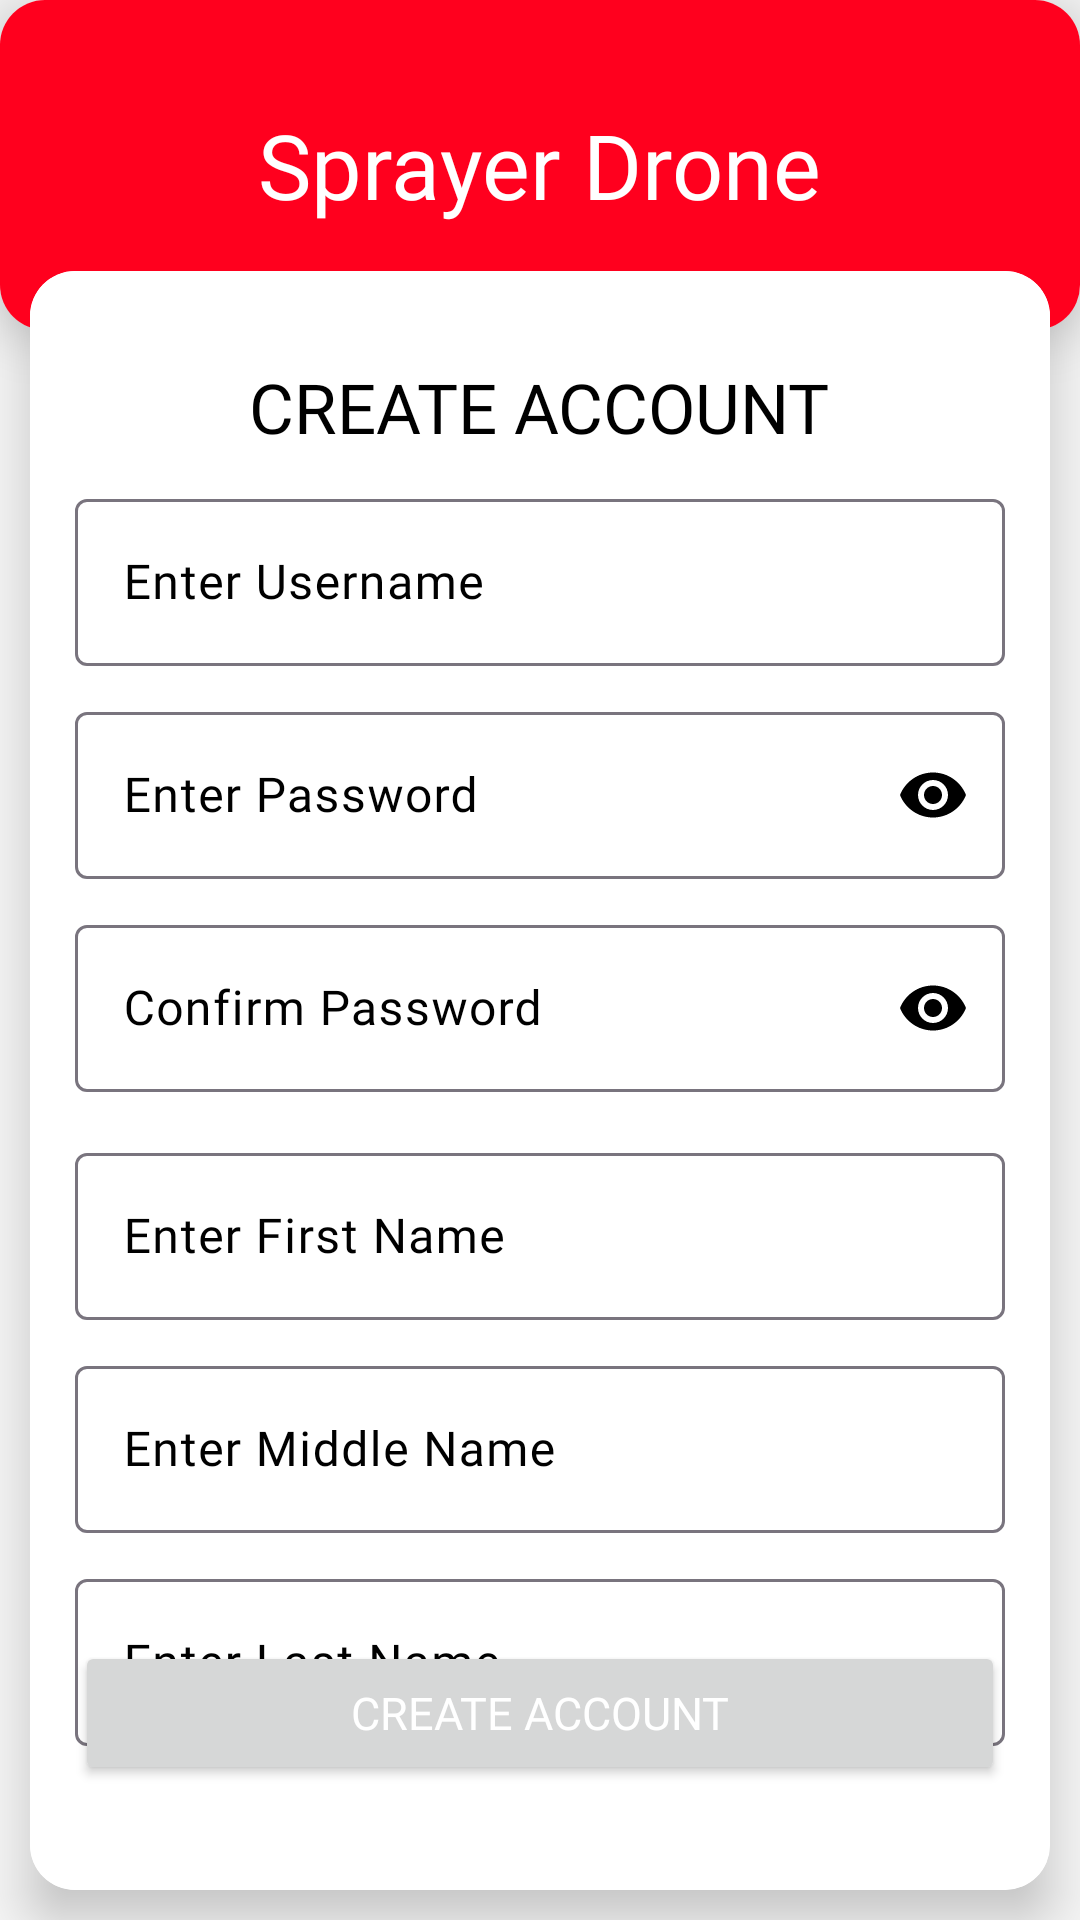

Write the Android layout XML for this screen, with the resource values it uses.
<!-- AndroidManifest.xml: application theme Theme.SprayerDrone -->
<!-- res/layout/activity_create_account.xml -->
<?xml version="1.0" encoding="utf-8"?>
<androidx.coordinatorlayout.widget.CoordinatorLayout xmlns:android="http://schemas.android.com/apk/res/android"
    xmlns:app="http://schemas.android.com/apk/res-auto"
    android:layout_width="match_parent"
    android:layout_height="match_parent">

    <RelativeLayout
        android:layout_width="match_parent"
        android:layout_height="match_parent"
        android:background="#F5F5F5">

        <androidx.cardview.widget.CardView
            android:id="@+id/cardTop"
            android:layout_width="match_parent"
            android:layout_height="wrap_content"
            app:cardCornerRadius="15dp"
            app:cardElevation="10dp">

            <RelativeLayout
                android:layout_width="match_parent"
                android:layout_height="110dp"
                android:background="@color/red">

                <TextView
                    android:layout_width="wrap_content"
                    android:layout_height="wrap_content"
                    android:layout_centerHorizontal="true"
                    android:layout_centerVertical="true"
                    android:fontFamily="@font/sen_bold"
                    android:text="Sprayer Drone"
                    android:textColor="@android:color/white"
                    android:textSize="30sp" />

            </RelativeLayout>
        </androidx.cardview.widget.CardView>

        <androidx.cardview.widget.CardView
            android:id="@+id/cardMain"
            android:layout_width="match_parent"
            android:layout_height="match_parent"
            android:layout_below="@+id/cardTop"
            android:layout_marginLeft="10dp"
            android:layout_marginTop="-20dp"
            android:layout_marginRight="10dp"
            android:layout_marginBottom="10dp"
            app:cardCornerRadius="15dp"
            app:cardElevation="10dp">

            <RelativeLayout
                android:layout_width="match_parent"
                android:layout_height="match_parent"
                android:background="@android:color/white"
                android:padding="15dp">

                <TextView
                    android:id="@+id/lblLogin"
                    android:layout_width="wrap_content"
                    android:layout_height="wrap_content"
                    android:layout_centerHorizontal="true"
                    android:layout_marginTop="15dp"
                    android:fontFamily="@font/sen_bold"
                    android:text="CREATE ACCOUNT"
                    android:textColor="@color/black"
                    android:textSize="23sp" />


                <com.google.android.material.textfield.TextInputLayout
                    android:id="@+id/layoutUsername"
                    android:layout_width="match_parent"
                    android:layout_height="wrap_content"
                    android:layout_below="@+id/lblLogin"
                    android:layout_marginTop="10dp"
                    android:background="@color/white"
                    android:hint="Enter Username"
                    android:textColorHint="@color/black"
                    app:startIconDrawable="@drawable/ic_account"
                    app:startIconTint="@color/black">

                    <com.google.android.material.textfield.TextInputEditText
                        android:id="@+id/editUsername"
                        android:layout_width="match_parent"
                        android:layout_height="wrap_content"
                        android:fontFamily="@font/sen_regular"
                        android:inputType="text"
                        android:lines="1"
                        android:maxLines="1"
                        android:minLines="1"
                        android:textColor="@color/black" />
                </com.google.android.material.textfield.TextInputLayout>

                <com.google.android.material.textfield.TextInputLayout
                    android:id="@+id/layoutPassword"
                    android:layout_width="match_parent"
                    android:layout_height="wrap_content"
                    android:layout_below="@+id/layoutUsername"
                    android:layout_marginTop="10dp"
                    android:background="@color/white"
                    android:hint="Enter Password"
                    android:textColorHint="@color/black"
                    app:passwordToggleEnabled="true"
                    app:passwordToggleTint="@color/black"
                    app:startIconDrawable="@drawable/ic_pass"
                    app:startIconTint="@color/black">

                    <com.google.android.material.textfield.TextInputEditText
                        android:id="@+id/editPassword"
                        android:layout_width="match_parent"
                        android:layout_height="wrap_content"
                        android:fontFamily="@font/sen_regular"
                        android:inputType="textPassword"
                        android:lines="1"
                        android:maxLines="1"
                        android:minLines="1"
                        android:textColor="@color/black" />
                </com.google.android.material.textfield.TextInputLayout>

                <com.google.android.material.textfield.TextInputLayout
                    android:id="@+id/layoutConfirmPassword"
                    android:layout_width="match_parent"
                    android:layout_height="wrap_content"
                    android:layout_below="@+id/layoutPassword"
                    android:layout_marginTop="10dp"
                    android:background="@color/white"
                    android:hint="Confirm Password"
                    android:textColorHint="@color/black"
                    app:passwordToggleEnabled="true"
                    app:passwordToggleTint="@color/black"
                    app:startIconDrawable="@drawable/ic_pass"
                    app:startIconTint="@color/black">

                    <com.google.android.material.textfield.TextInputEditText
                        android:id="@+id/editConfirmPassword"
                        android:layout_width="match_parent"
                        android:layout_height="wrap_content"
                        android:fontFamily="@font/sen_regular"
                        android:inputType="textPassword"
                        android:lines="1"
                        android:maxLines="1"
                        android:minLines="1"
                        android:textColor="@color/black" />
                </com.google.android.material.textfield.TextInputLayout>

                <com.google.android.material.textfield.TextInputLayout
                    android:id="@+id/layoutFirstName"
                    android:layout_width="match_parent"
                    android:layout_height="wrap_content"
                    android:layout_below="@+id/layoutConfirmPassword"
                    android:layout_marginTop="15dp"
                    android:background="@color/white"
                    android:hint="Enter First Name"
                    android:textColorHint="@color/black"
                    app:startIconDrawable="@drawable/ic_account"
                    app:startIconTint="@color/black">

                    <com.google.android.material.textfield.TextInputEditText
                        android:id="@+id/editFirstName"
                        android:layout_width="match_parent"
                        android:layout_height="wrap_content"
                        android:fontFamily="@font/sen_regular"
                        android:inputType="textPersonName"
                        android:lines="1"
                        android:maxLines="1"
                        android:minLines="1"
                        android:textColor="@color/black" />
                </com.google.android.material.textfield.TextInputLayout>

                <com.google.android.material.textfield.TextInputLayout
                    android:id="@+id/layoutMiddleName"
                    android:layout_width="match_parent"
                    android:layout_height="wrap_content"
                    android:layout_below="@+id/layoutFirstName"
                    android:layout_marginTop="10dp"
                    android:background="@color/white"
                    android:hint="Enter Middle Name"
                    android:textColorHint="@color/black"
                    app:startIconDrawable="@drawable/ic_account"
                    app:startIconTint="@color/black">

                    <com.google.android.material.textfield.TextInputEditText
                        android:id="@+id/editMiddleName"
                        android:layout_width="match_parent"
                        android:layout_height="wrap_content"
                        android:fontFamily="@font/sen_regular"
                        android:inputType="textPersonName"
                        android:lines="1"
                        android:maxLines="1"
                        android:minLines="1"
                        android:textColor="@color/black" />
                </com.google.android.material.textfield.TextInputLayout>

                <com.google.android.material.textfield.TextInputLayout
                    android:id="@+id/layoutLastName"
                    android:layout_width="match_parent"
                    android:layout_height="wrap_content"
                    android:layout_below="@+id/layoutMiddleName"
                    android:layout_marginTop="10dp"
                    android:background="@color/white"
                    android:hint="Enter Last Name"
                    android:textColorHint="@color/black"
                    app:startIconDrawable="@drawable/ic_account"
                    app:startIconTint="@color/black">

                    <com.google.android.material.textfield.TextInputEditText
                        android:id="@+id/editLastName"
                        android:layout_width="match_parent"
                        android:layout_height="wrap_content"
                        android:fontFamily="@font/sen_regular"
                        android:inputType="textPersonName"
                        android:lines="1"
                        android:maxLines="1"
                        android:minLines="1"
                        android:textColor="@color/black" />
                </com.google.android.material.textfield.TextInputLayout>

                <Button
                    android:id="@+id/btnCreateAccount"
                    android:layout_width="match_parent"
                    android:layout_height="wrap_content"
                    android:layout_alignParentBottom="true"
                    android:layout_marginBottom="20dp"
                    android:fontFamily="@font/sen_bold"
                    android:text="Create Account"
                    android:textAllCaps="true"
                    android:textColor="@android:color/white"
                    android:textSize="15sp"
                    android:theme="@style/CustomBlackStyle" />
            </RelativeLayout>

        </androidx.cardview.widget.CardView>
    </RelativeLayout>
</androidx.coordinatorlayout.widget.CoordinatorLayout>
<!-- resources referenced by this layout -->
<resources>
  <color name="black">#FF000000</color>
  <color name="red">#FF001E</color>
  <color name="white">#FFFFFFFF</color>
  <style name="CustomBlackStyle" parent="Theme.Design.Light">
          <item name="colorPrimary">#000000</item>
          <item name="colorAccent">#FF0000</item>
      </style>
  <style name="Theme.SprayerDrone" parent="Base.Theme.SprayerDrone" />
  <style name="Base.Theme.SprayerDrone" parent="Theme.Material3.DayNight.NoActionBar">
          
          
      </style>
</resources>
